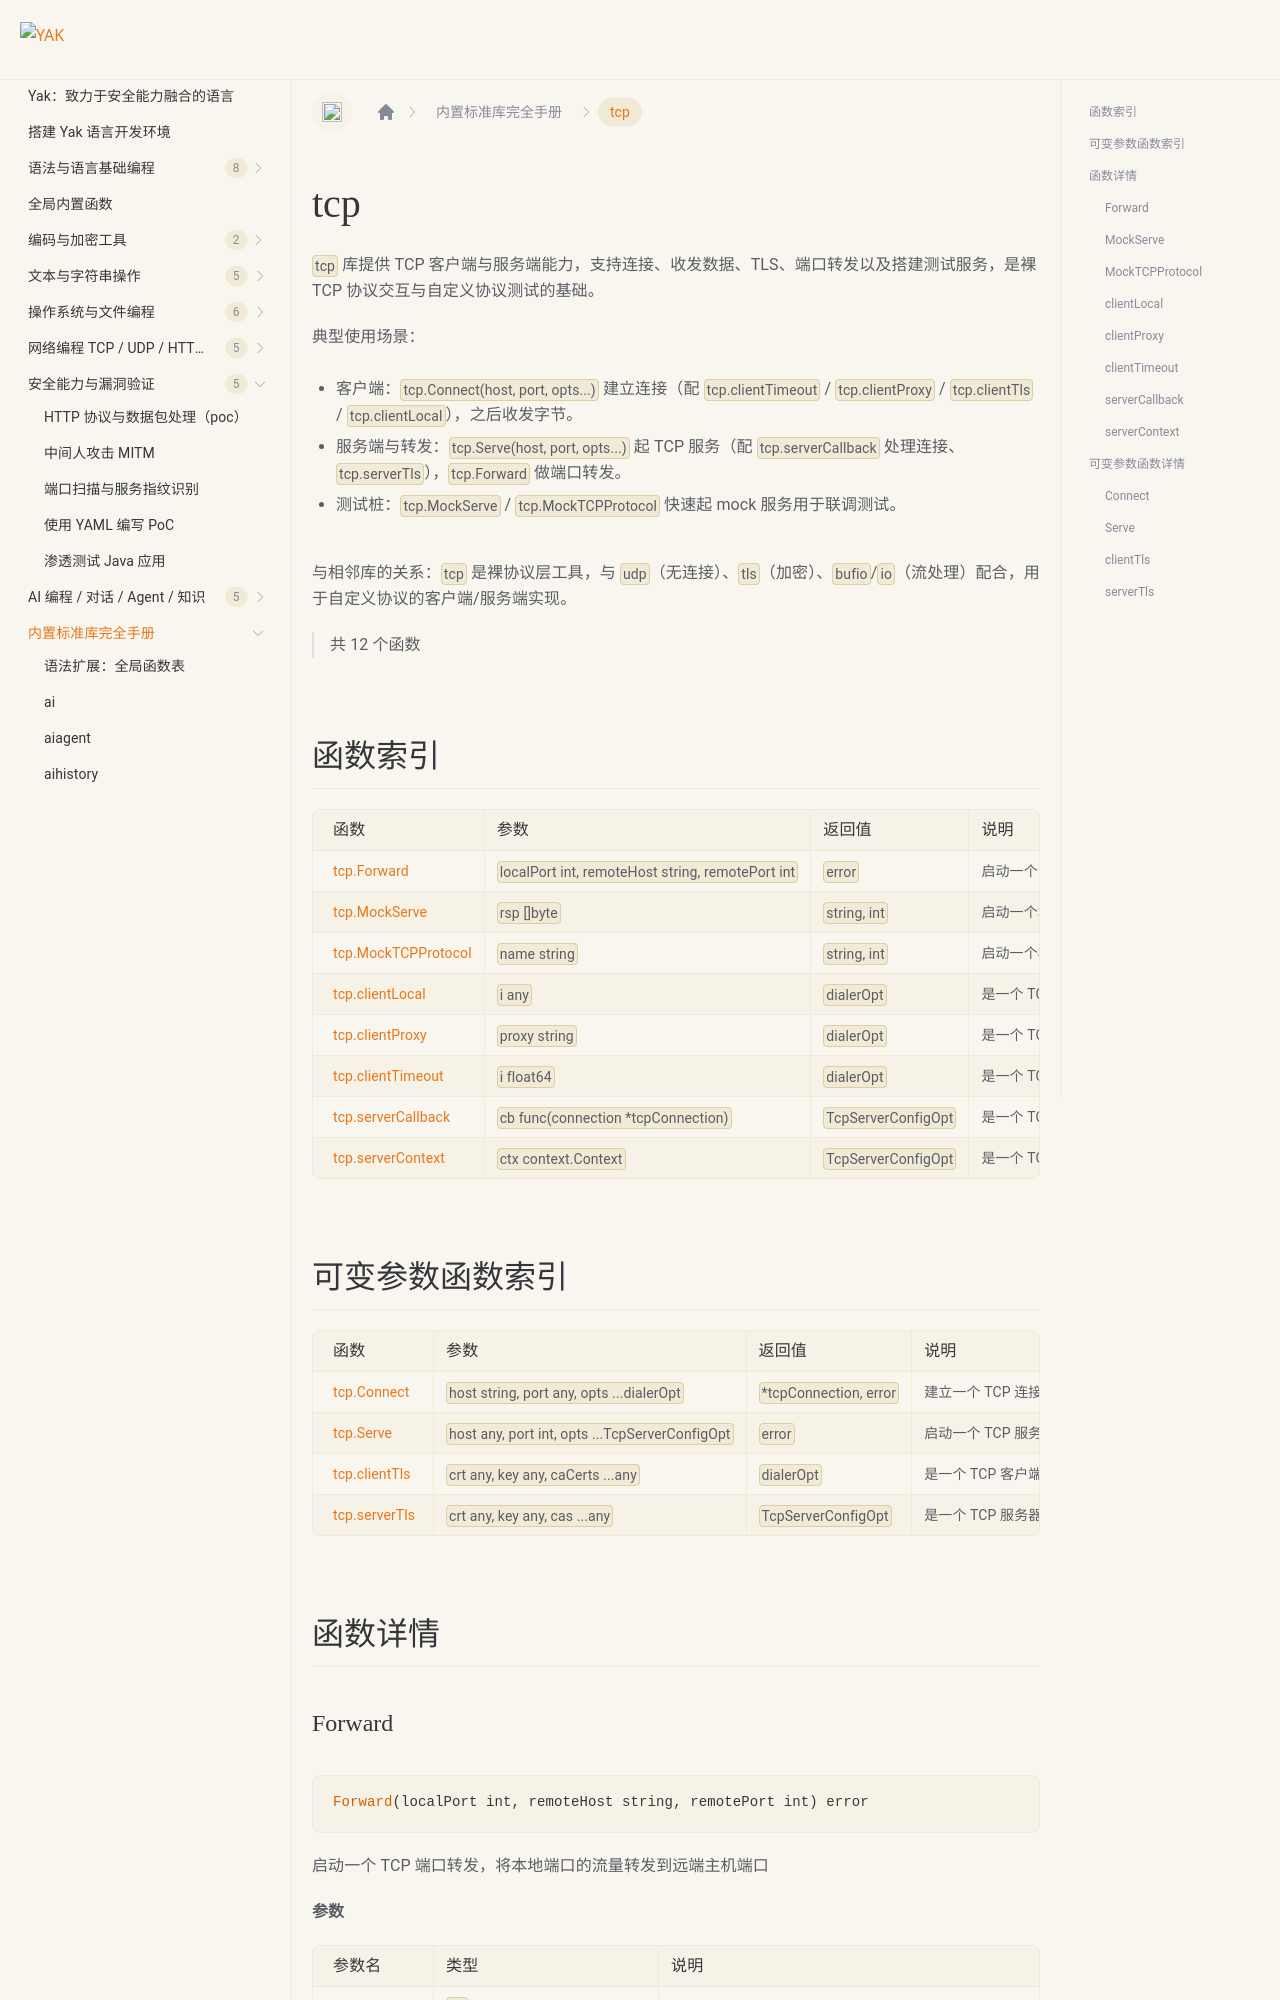

repository: yaklang/yaklang.github.io · page: docs/api/tcp/index.html · generator: docusaurus

# tcp {#library-tcp}

`tcp` 库提供 TCP 客户端与服务端能力，支持连接、收发数据、TLS、端口转发以及搭建测试服务，是裸 TCP 协议交互与自定义协议测试的基础。

典型使用场景：

- 客户端：`tcp.Connect(host, port, opts...)` 建立连接（配 `tcp.clientTimeout` / `tcp.clientProxy` / `tcp.clientTls` / `tcp.clientLocal`），之后收发字节。
- 服务端与转发：`tcp.Serve(host, port, opts...)` 起 TCP 服务（配 `tcp.serverCallback` 处理连接、`tcp.serverTls`），`tcp.Forward` 做端口转发。
- 测试桩：`tcp.MockServe` / `tcp.MockTCPProtocol` 快速起 mock 服务用于联调测试。

与相邻库的关系：`tcp` 是裸协议层工具，与 `udp`（无连接）、`tls`（加密）、`bufio`/`io`（流处理）配合，用于自定义协议的客户端/服务端实现。

> 共 12 个函数
